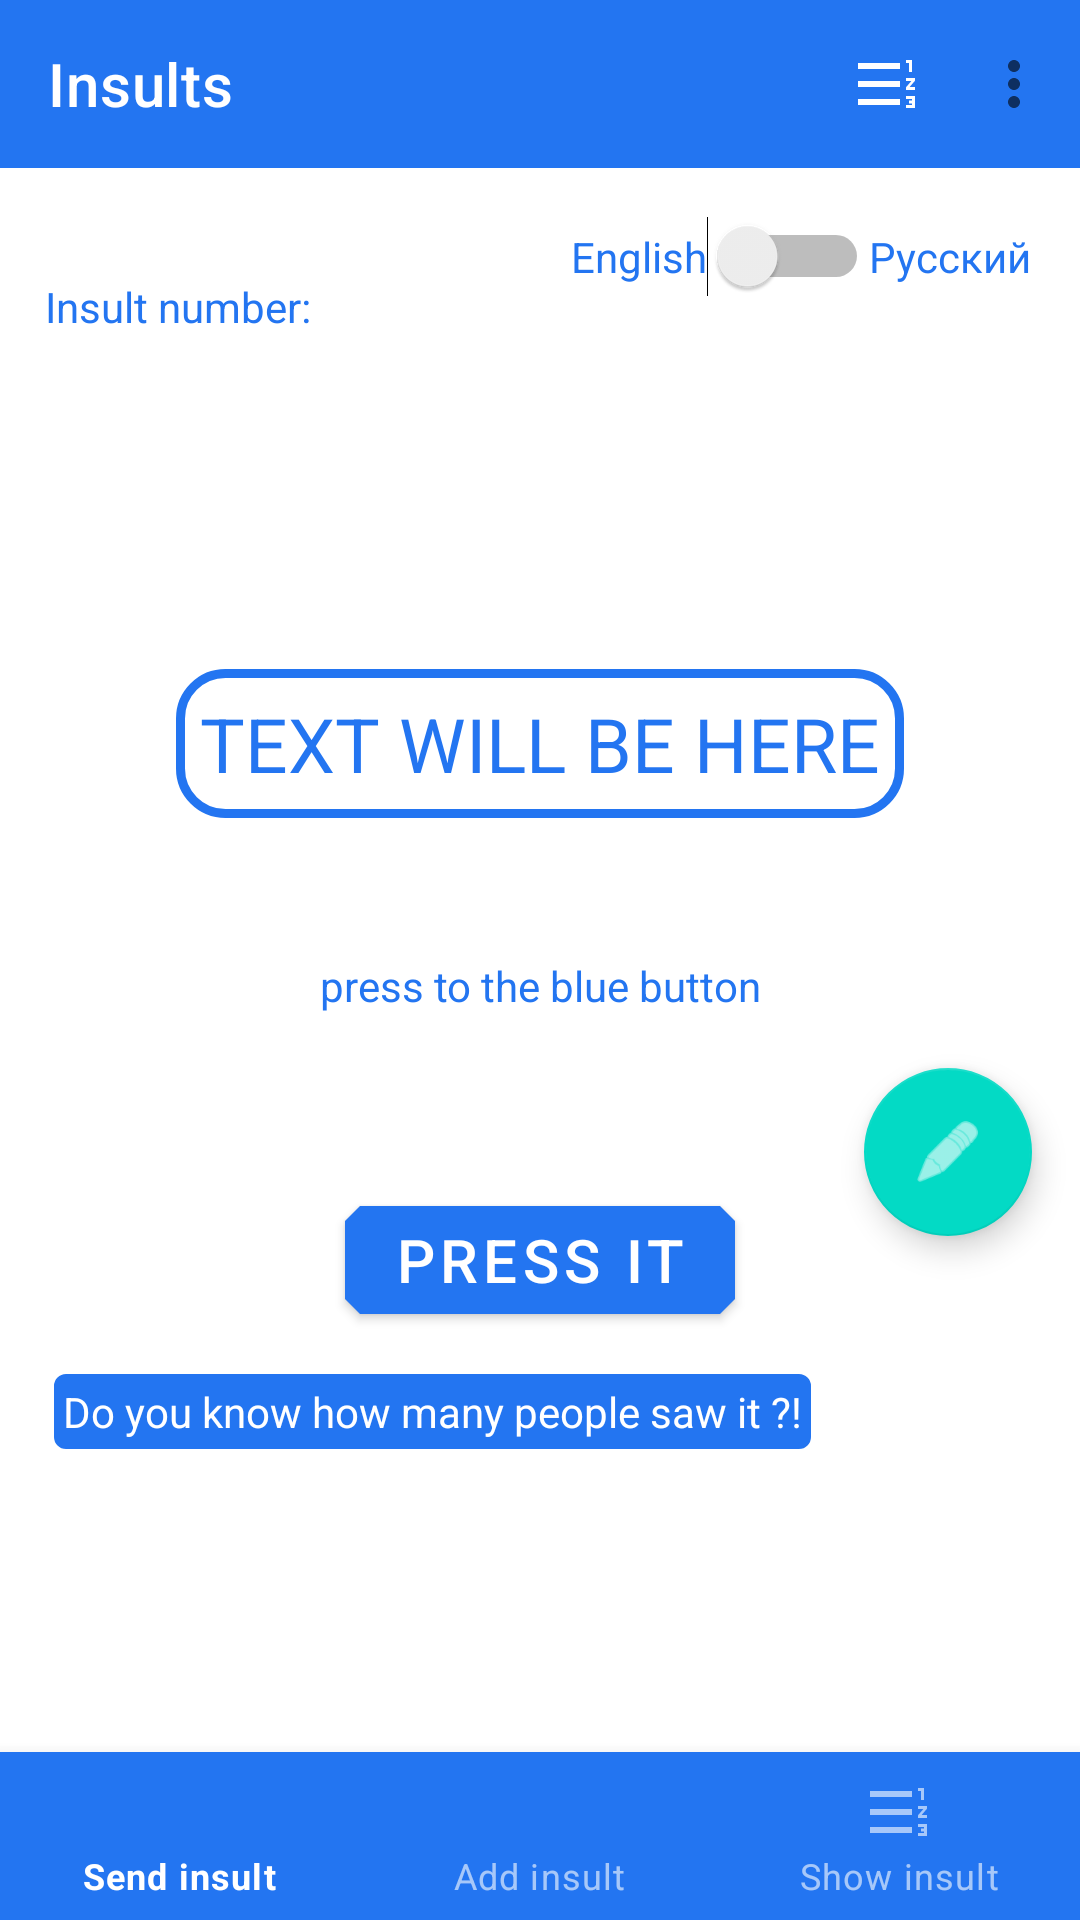

Produce the Android XML layout that renders to this screen, including the resource entries it uses.
<!-- AndroidManifest.xml: application theme Theme.Insult -->
<!-- res/layout/activity_main.xml -->
<?xml version="1.0" encoding="utf-8"?>
<androidx.constraintlayout.widget.ConstraintLayout xmlns:android="http://schemas.android.com/apk/res/android"
    xmlns:app="http://schemas.android.com/apk/res-auto"
    xmlns:tools="http://schemas.android.com/tools"
    android:layout_width="match_parent"
    android:layout_height="match_parent"
    tools:context=".MainActivity">

    <include
        android:id="@+id/appBar"
        layout="@layout/app_bar"
        android:layout_width="match_parent"
        android:layout_height="wrap_content" />

    <androidx.constraintlayout.widget.ConstraintLayout
        android:layout_width="match_parent"
        android:layout_height="0dp"
        app:layout_constraintBottom_toBottomOf="@id/guidelineBottom"
        app:layout_constraintEnd_toEndOf="parent"
        app:layout_constraintStart_toStartOf="parent"
        app:layout_constraintTop_toBottomOf="@id/appBar">

        <TextView
            android:id="@+id/textViewNumberOfInsult"
            style="@style/tv_with_blue_text"
            android:layout_marginStart="15dp"
            android:text="@string/activity_main_insult_number"
            app:layout_constraintBottom_toBottomOf="@id/guidelineTop"
            app:layout_constraintStart_toStartOf="parent" />

        <TextView
            android:id="@+id/textViewEngLan"
            style="@style/tv_with_blue_text"
            android:layout_marginTop="20dp"
            android:text="@string/activity_main_english_lang"
            app:layout_constraintEnd_toStartOf="@id/switchLang"
            app:layout_constraintTop_toTopOf="parent" />

        <TextView
            android:id="@+id/textViewRussLan"
            style="@style/tv_with_blue_text"
            android:layout_marginTop="20dp"
            android:layout_marginEnd="16dp"
            android:text="@string/activity_main_russian_lang"
            app:layout_constraintEnd_toEndOf="parent"
            app:layout_constraintTop_toTopOf="parent" />

        <Switch
            android:id="@+id/switchLang"
            android:layout_width="wrap_content"
            android:layout_height="wrap_content"
            android:layout_marginTop="16dp"
            app:layout_constraintEnd_toStartOf="@+id/textViewRussLan"
            app:layout_constraintTop_toTopOf="parent"
            tools:ignore="UseSwitchCompatOrMaterialXml" />

        <TextView
            android:id="@+id/textViewInsult"
            style="@style/tv_with_blue_text"
            android:layout_margin="15dp"
            android:layout_marginTop="10dp"
            android:background="@drawable/shape_tv"
            android:padding="8dp"
            android:text="@string/activity_main_text_will_be_here"
            android:textAlignment="center"
            android:textSize="25sp"
            app:layout_constraintBottom_toBottomOf="parent"
            app:layout_constraintEnd_toEndOf="parent"
            app:layout_constraintStart_toStartOf="parent"
            app:layout_constraintTop_toTopOf="@id/guidelineTop" />

        <TextView
            android:id="@+id/textViewPressTheButton"
            style="@style/tv_with_blue_text"
            android:text="@string/activity_main_press_to_the_blue_button"
            app:layout_constraintBottom_toBottomOf="parent"
            app:layout_constraintEnd_toEndOf="parent"
            app:layout_constraintStart_toStartOf="parent"
            app:layout_constraintTop_toBottomOf="@+id/textViewInsult" />

        <androidx.constraintlayout.widget.Guideline
            android:id="@+id/guidelineTop"
            style="@style/main_screen_guidLine"
            app:layout_constraintGuide_percent="0.17" />


    </androidx.constraintlayout.widget.ConstraintLayout>

    <androidx.constraintlayout.widget.Guideline
        android:id="@+id/guidelineBottom"
        style="@style/main_screen_guidLine"
        app:layout_constraintGuide_percent="0.6" />

    <com.google.android.material.button.MaterialButton
        android:id="@+id/buttonGetInsult"
        android:layout_width="wrap_content"
        android:layout_height="wrap_content"
        android:layout_marginTop="12dp"
        android:text="@string/activity_main_button_press_it"
        android:textSize="20sp"
        app:layout_constraintEnd_toEndOf="parent"
        app:layout_constraintStart_toStartOf="parent"
        app:layout_constraintTop_toBottomOf="@id/guidelineBottom"
        app:shapeAppearanceOverlay="@style/ShapeAppearanceAppSmallComponent" />

    <TextView
        android:id="@+id/textViewShow"
        style="@style/view_with_white_text"
        android:layout_marginStart="16dp"
        android:layout_marginTop="12dp"
        android:background="@drawable/shape_for_buttons"
        android:padding="5dp"
        android:text="@string/activity_main_how_many_people_saw_it"
        android:textColor="@color/white"
        app:layout_constraintStart_toStartOf="parent"
        app:layout_constraintTop_toBottomOf="@+id/buttonGetInsult" />

    <com.google.android.material.floatingactionbutton.FloatingActionButton
        android:id="@+id/FAB"
        android:layout_width="wrap_content"
        android:layout_height="wrap_content"
        android:layout_marginEnd="16dp"
        android:clickable="true"
        android:contentDescription="@string/activity_main_fab"
        android:focusable="true"
        android:padding="8dp"
        app:layout_constraintBottom_toTopOf="@+id/guidelineBottom"
        app:layout_constraintEnd_toEndOf="parent"
        app:layout_constraintTop_toTopOf="@+id/guidelineBottom"
        app:srcCompat="@android:drawable/ic_menu_edit" />

    <com.google.android.material.bottomnavigation.BottomNavigationView
        android:id="@+id/bottom_navigation"
        style="@style/Widget.MaterialComponents.BottomNavigationView.Colored"
        android:layout_width="match_parent"
        android:layout_height="wrap_content"
        app:layout_constraintBottom_toBottomOf="parent"
        app:layout_constraintEnd_toEndOf="parent"
        app:layout_constraintStart_toStartOf="parent"
        app:menu="@menu/bottom_navigation_menu" />

</androidx.constraintlayout.widget.ConstraintLayout>
<!-- res/layout/app_bar.xml (included above) -->
<?xml version="1.0" encoding="utf-8"?>
<androidx.coordinatorlayout.widget.CoordinatorLayout
    xmlns:android="http://schemas.android.com/apk/res/android"
    xmlns:app="http://schemas.android.com/apk/res-auto"
    xmlns:tools="http://schemas.android.com/tools"
    android:layout_width="match_parent"
    android:layout_height="match_parent"
    tools:context=".MainActivity">

    <com.google.android.material.appbar.AppBarLayout
        android:layout_width="match_parent"
        android:layout_height="wrap_content">

        <com.google.android.material.appbar.MaterialToolbar
            android:id="@+id/topAppBar"
            android:layout_width="match_parent"
            android:layout_height="?attr/actionBarSize"
            android:theme="@style/Theme.MaterialComponents.DayNight.DarkActionBar"
            app:menu="@menu/menu"
            app:popupTheme="@style/Theme.MaterialComponents.DayNight"
            app:title="Insults"
            app:titleTextColor="@color/white" />

    </com.google.android.material.appbar.AppBarLayout>


</androidx.coordinatorlayout.widget.CoordinatorLayout>
<!-- resources referenced by this layout -->
<resources>
  <color name="white">#FFFFFFFF</color>
  <!-- drawable shape_for_buttons (drawable) -->
  <?xml version="1.0" encoding="utf-8"?>
  <shape xmlns:android="http://schemas.android.com/apk/res/android"
      android:shape="rectangle">
      <solid
          android:color="#2375F1"/>
      <corners
          android:radius="5dp"
  
          />
      <stroke
          android:width="2dp"
          android:color="@color/white"/>
  
  
  
  </shape>
  <!-- drawable shape_tv (drawable) -->
  <?xml version="1.0" encoding="utf-8"?>
  <shape xmlns:android="http://schemas.android.com/apk/res/android"
      android:shape="rectangle">
      <stroke
          android:width="3dp"
          android:color="@color/app_background" />
  
      <corners android:radius="15dp">
      </corners>
  </shape>
  <string name="activity_main_button_press_it">PRESS IT</string>
  <string name="activity_main_english_lang">English</string>
  <string name="activity_main_fab">FAB</string>
  <string name="activity_main_how_many_people_saw_it">Do you know how many people saw it ?!</string>
  <string name="activity_main_insult_number">Insult number:</string>
  <string name="activity_main_press_to_the_blue_button">press to the blue button</string>
  <string name="activity_main_russian_lang">Русский</string>
  <string name="activity_main_text_will_be_here">TEXT WILL BE HERE</string>
  <style name="ShapeAppearanceAppSmallComponent">
          <item name="cornerFamily">cut</item>
          <item name="cornerSize">5dp</item>
      </style>
  <style name="main_screen_guidLine">
          <item name="android:layout_width">wrap_content</item>
          <item name="android:layout_height">wrap_content</item>
          <item name="android:orientation">horizontal</item>
      </style>
  <style name="tv_with_blue_text">
          <item name="android:layout_width">wrap_content</item>
          <item name="android:layout_height">wrap_content</item>
          <item name="android:textColor">@color/app_background</item>
      </style>
  <style name="view_with_white_text">
          <item name="android:layout_width">wrap_content</item>
          <item name="android:layout_height">wrap_content</item>
          <item name="android:textColor">@color/white</item>
      </style>
  <style name="Theme.Insult" parent="Theme.MaterialComponents.DayNight.NoActionBar">
          
          <item name="colorPrimary">@color/app_background</item>
          <item name="colorPrimaryVariant">@color/purple_700</item>
          <item name="colorOnPrimary">@color/white</item>
          
          <item name="colorSecondary">@color/teal_200</item>
          <item name="colorSecondaryVariant">@color/teal_700</item>
          <item name="colorOnSecondary">@color/white</item>
          
          <item name="android:statusBarColor" tools:targetApi="l">?attr/colorPrimaryVariant</item>
  
          
      </style>
  <color name="app_background">#2375F1</color>
  <color name="purple_700">#FF3700B3</color>
  <color name="teal_200">#FF03DAC5</color>
  <color name="teal_700">#FF018786</color>
</resources>
